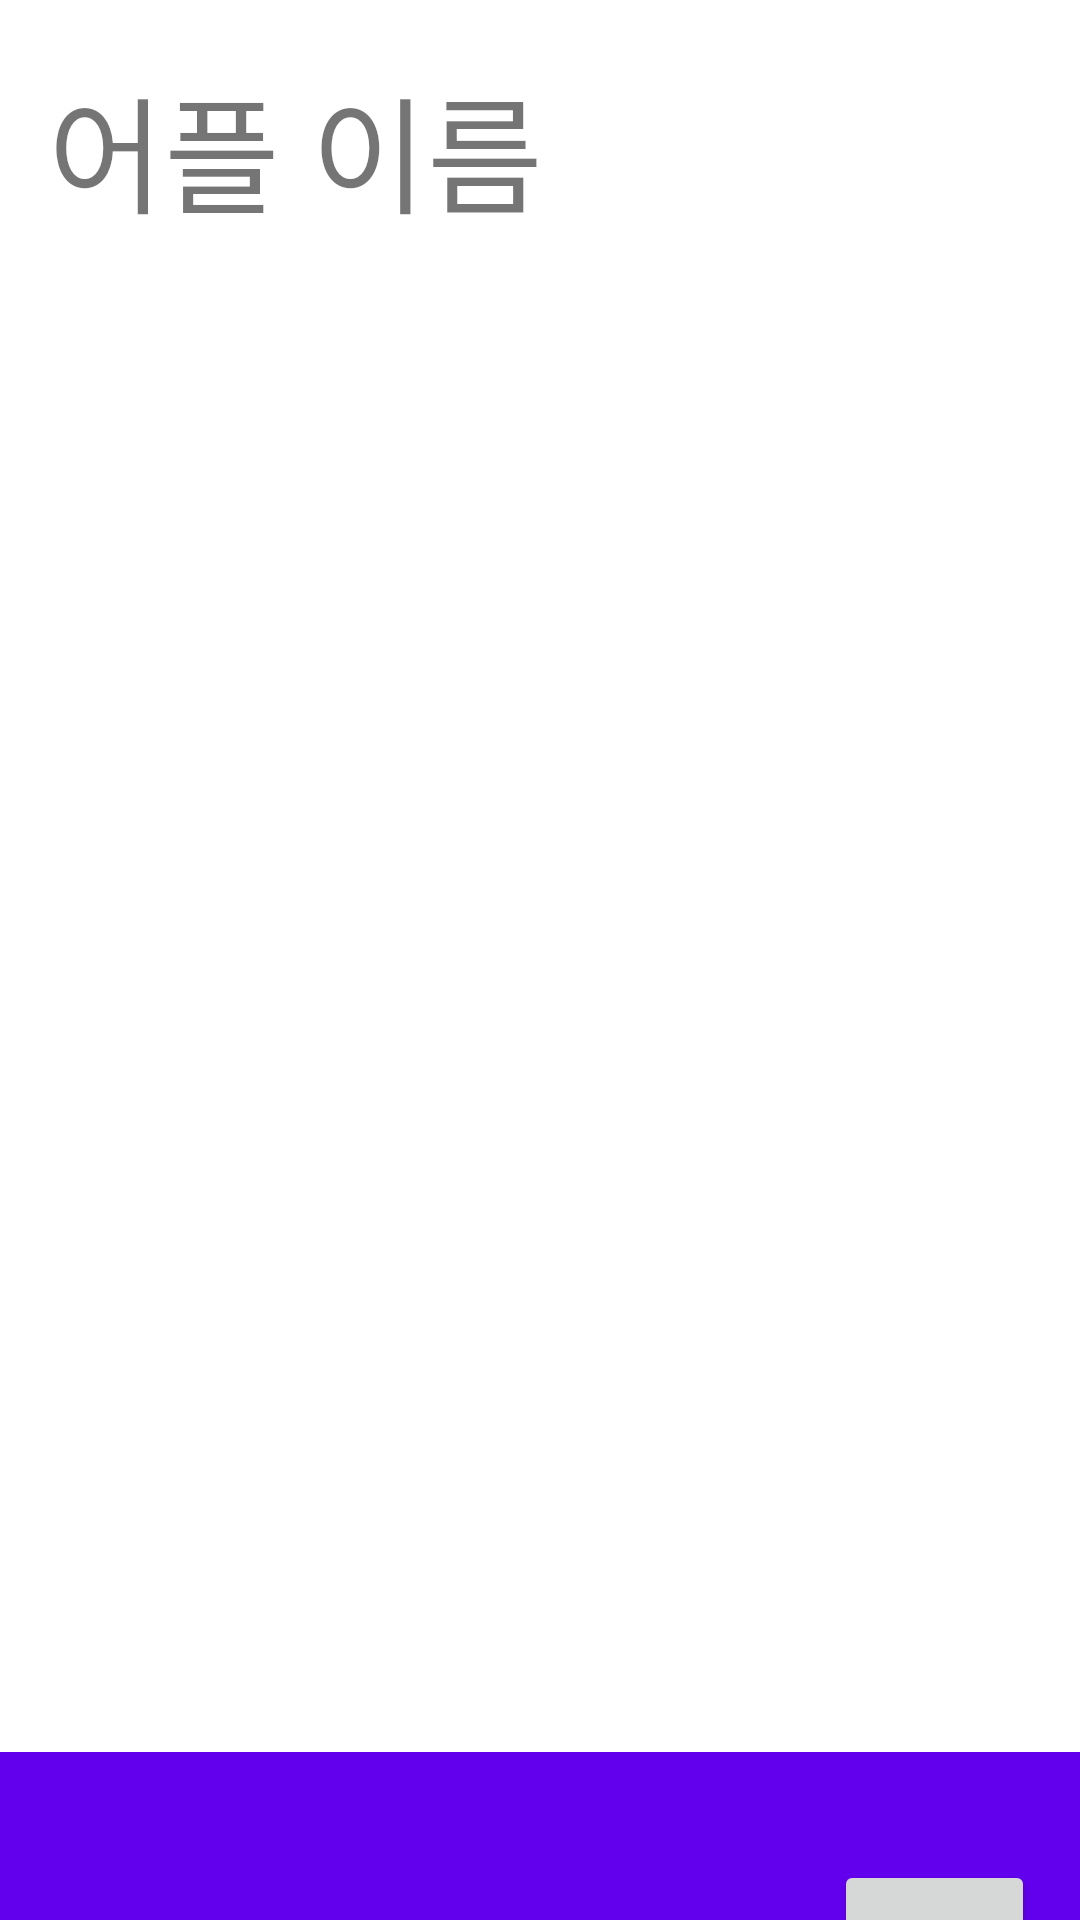

Produce the Android XML layout that renders to this screen, including the resource entries it uses.
<!-- AndroidManifest.xml: application theme Theme.Fooding -->
<!-- res/layout/activity_main.xml -->
<?xml version="1.0" encoding="utf-8"?>
<androidx.constraintlayout.widget.ConstraintLayout xmlns:android="http://schemas.android.com/apk/res/android"
    xmlns:app="http://schemas.android.com/apk/res-auto"
    xmlns:tools="http://schemas.android.com/tools"
    android:layout_width="match_parent"
    android:layout_height="match_parent"
    tools:context=".adapter.MainActivity">


    <TextView
        android:id="@+id/name_app"
        android:layout_width="wrap_content"
        android:layout_height="wrap_content"
        android:layout_marginStart="16dp"
        android:layout_marginTop="19dp"
        android:text="어플 이름"
        android:textSize="42sp"
        app:layout_constraintBottom_toBottomOf="parent"
        app:layout_constraintStart_toStartOf="parent"
        app:layout_constraintTop_toTopOf="parent"
        app:layout_constraintVertical_bias="0.0" />

    <androidx.recyclerview.widget.RecyclerView
        android:id="@+id/recycler_view"
        android:layout_width="409dp"
        android:layout_height="654dp"
        android:layout_marginStart="18dp"
        android:layout_marginTop="20dp"
        android:layout_marginEnd="18dp"
        android:layout_marginBottom="16dp"
        app:layoutManager="androidx.recyclerview.widget.LinearLayoutManager"
        app:layout_constraintBottom_toBottomOf="parent"
        app:layout_constraintEnd_toEndOf="parent"
        app:layout_constraintStart_toStartOf="parent"
        app:layout_constraintTop_toBottomOf="@+id/name_app"
        app:layout_constraintVertical_bias="0.0"
        tools:listitem="@layout/main_list_item" />

    <androidx.appcompat.widget.Toolbar
        android:id="@+id/toolbar_bottom"
        android:layout_width="match_parent"
        android:layout_height="wrap_content"
        android:background="?attr/colorPrimary"
        android:minHeight="?attr/actionBarSize"
        android:theme="?attr/actionBarTheme"
        app:layout_constraintBottom_toBottomOf="parent"
        app:layout_constraintEnd_toEndOf="parent"
        app:layout_constraintHorizontal_bias="1.0"
        app:layout_constraintStart_toStartOf="parent"
        app:layout_constraintTop_toTopOf="@+id/recycler_view"
        app:layout_constraintVertical_bias="1.0" />

    <Button
        android:id="@+id/button"
        android:layout_width="67dp"
        android:layout_height="67dp"
        android:layout_marginTop="620dp"
        android:text="글쓰기"
        app:layout_constraintEnd_toEndOf="parent"
        app:layout_constraintHorizontal_bias="0.949"
        app:layout_constraintStart_toStartOf="parent"
        app:layout_constraintTop_toTopOf="parent" />


</androidx.constraintlayout.widget.ConstraintLayout>
<!-- res/layout/main_list_item.xml (included above) -->
<?xml version="1.0" encoding="utf-8"?>
<LinearLayout xmlns:android="http://schemas.android.com/apk/res/android"
    xmlns:app="http://schemas.android.com/apk/res-auto"
    xmlns:tools="http://schemas.android.com/tools"
    android:orientation="horizontal"
    android:layout_width="match_parent"
    android:layout_height="wrap_content"
    android:background="@drawable/item_view_background">

    <LinearLayout
        android:layout_width="match_parent"
        android:layout_height="match_parent"
        android:layout_weight="0"
        android:background="@drawable/item_view"
        android:orientation="horizontal">

        <ImageView
            android:id="@+id/img_foods"
            android:layout_width="152dp"
            android:layout_height="match_parent"
            android:layout_weight="0"
            tools:srcCompat="@tools:sample/avatars"
            android:background="@drawable/item_view"/>

        <LinearLayout
            android:layout_width="257dp"
            android:layout_height="match_parent"
            android:layout_marginLeft="10dp"
            android:orientation="vertical">

            <LinearLayout
                android:layout_width="wrap_content"
                android:layout_height="29dp"
                android:orientation="horizontal">

                <TextView
                    android:id="@+id/edit_name_stores"
                    android:layout_width="wrap_content"
                    android:layout_height="wrap_content"
                    android:text="음식점명"
                    android:textSize="20dp" />

                <View
                    android:layout_width="124dp"
                    android:layout_height="match_parent"
                    android:layout_weight="0" />

                <TextView
                    android:id="@+id/day"
                    android:layout_width="58dp"
                    android:layout_height="match_parent"
                    android:text="날짜"
                    android:textSize="20dp" />
            </LinearLayout>

            <LinearLayout
                android:layout_width="match_parent"
                android:layout_height="50dp">

                <LinearLayout
                    android:layout_width="wrap_content"
                    android:layout_height="wrap_content"
                    android:orientation="vertical">

                    <TextView
                        android:id="@+id/name_foods"
                        android:layout_width="wrap_content"
                        android:layout_height="wrap_content"
                        android:text="음식명"
                        android:textSize="20dp" />

                    <TextView
                        android:id="@+id/price_foods"
                        android:layout_width="57dp"
                        android:layout_height="match_parent"
                        android:text="가격"
                        android:textSize="20dp" />
                </LinearLayout>

                <View
                    android:id="@+id/view"
                    android:layout_width="120dp"
                    android:layout_height="22dp"
                    android:layout_weight="0" />

                <ImageView
                    android:id="@+id/categorly"
                    android:layout_width="40dp"
                    android:layout_height="40dp"
                    app:srcCompat="@drawable/ic_launcher_background" />

            </LinearLayout>


            <RatingBar
                android:id="@+id/edit_ranking"
                style="@style/Widget.AppCompat.RatingBar.Indicator"
                android:layout_width="wrap_content"
                android:layout_height="wrap_content"
                android:layout_marginTop="2dp"
                android:isIndicator="true"
                android:numStars="5"
                android:stepSize="0.5"
                android:rating="3"
                android:progressTint="@android:color/holo_orange_dark"/>

            <TextView
                android:id="@+id/contents_foods"
                android:layout_width="wrap_content"
                android:layout_height="wrap_content"
                android:text="내용"
                android:textSize="20dp" />


        </LinearLayout>

    </LinearLayout>

</LinearLayout>
<!-- resources referenced by this layout -->
<resources>
  <!-- drawable item_view (drawable) -->
  <?xml version="1.0" encoding="UTF-8"?>
  <shape xmlns:android="http://schemas.android.com/apk/res/android">
      <solid android:color="#FFFFFF"/>
      <stroke android:width="1dp"
          android:color="@android:color/white">
      </stroke>
      <corners android:radius="20dp"/>
  </shape>
  <!-- drawable item_view_background (drawable) -->
  <?xml version="1.0" encoding="UTF-8"?>
  <shape xmlns:android="http://schemas.android.com/apk/res/android">
      <solid android:color="#FFFFFF"/>
      <corners android:radius="40dp"/>
  </shape>
  <style name="Theme.Fooding" parent="Theme.MaterialComponents.DayNight.DarkActionBar">
          
          <item name="colorPrimary">@color/purple_500</item>
          <item name="colorPrimaryVariant">@color/purple_700</item>
          <item name="colorOnPrimary">@color/white</item>
          
          <item name="colorSecondary">@color/teal_200</item>
          <item name="colorSecondaryVariant">@color/teal_700</item>
          <item name="colorOnSecondary">@color/black</item>
          
          <item name="android:statusBarColor" tools:targetApi="l">?attr/colorPrimaryVariant</item>
          
      </style>
  <!-- not gathered from this repository: default colours our renderer supplied (Android Studio template values) -->
  <color name="purple_500">#FF6200EE</color>
  <color name="purple_700">#FF3700B3</color>
  <color name="teal_200">#FF03DAC5</color>
  <color name="teal_700">#FF018786</color>
  <color name="black">#FF000000</color>
  <color name="white">#FFFFFFFF</color>
</resources>
